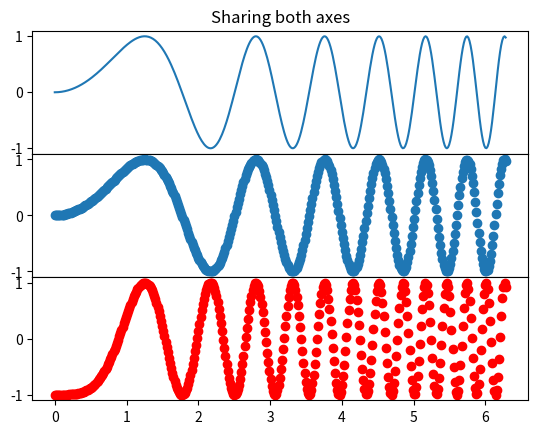

Generate this figure with matplotlib:
"""Examples illustrating the use of plt.subplots().

This function creates a figure and a grid of subplots with a single call, while
providing reasonable control over how the individual plots are created.  For
very refined tuning of subplot creation, you can still use add_subplot()
directly on a new figure.
"""

import matplotlib.pyplot as plt
import numpy as np

# Simple data to display in various forms
x = np.linspace(0, 2 * np.pi, 400)
y = np.sin(x ** 2)

plt.close('all')


# Three subplots sharing both x/y axes
f, (ax1, ax2, ax3) = plt.subplots(3, sharex=True, sharey=True)
ax1.plot(x, y)
ax1.set_title('Sharing both axes')
ax2.scatter(x, y)
ax3.scatter(x, 2 * y ** 2 - 1, color='r')
# Fine-tune figure; make subplots close to each other and hide x ticks for
# all but bottom plot.
f.subplots_adjust(hspace=0)
plt.setp([a.get_xticklabels() for a in f.axes[:-1]], visible=False)


plt.show()
